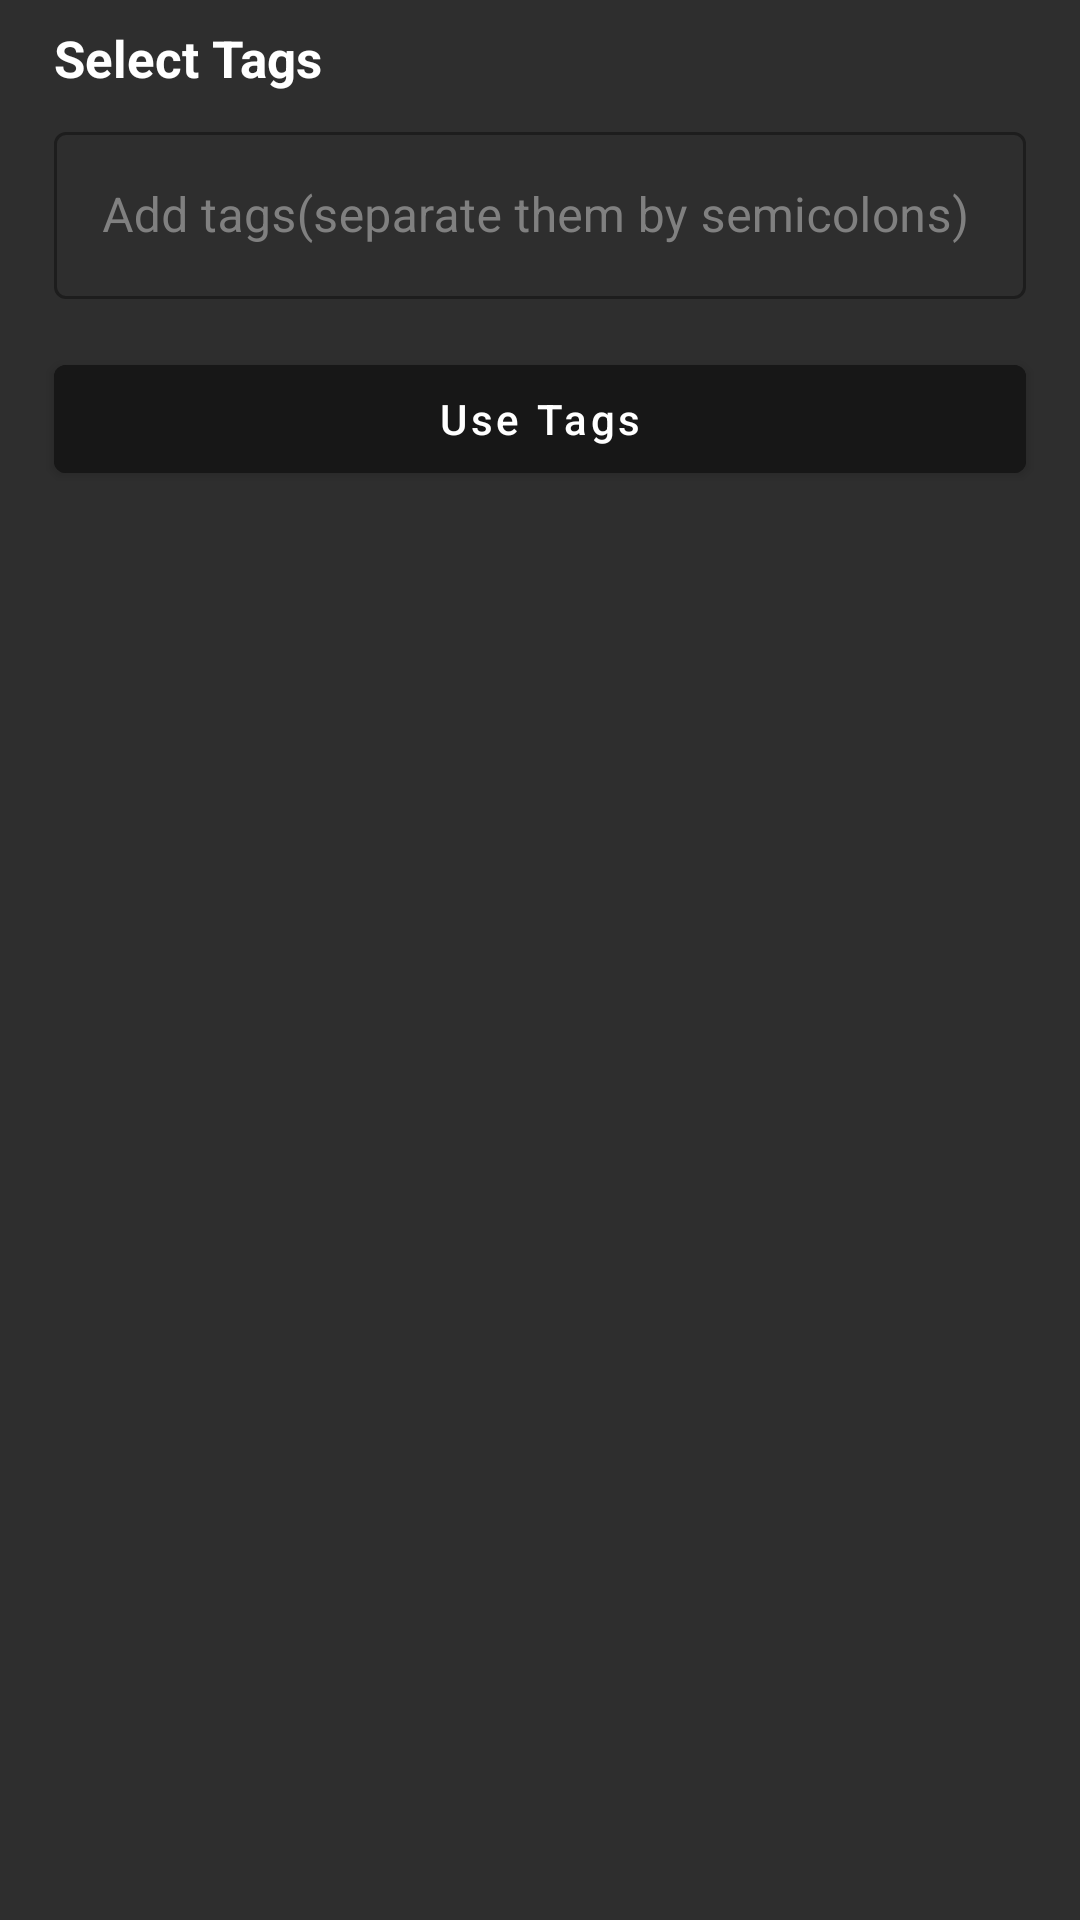

Produce the Android XML layout that renders to this screen, including the resource entries it uses.
<!-- AndroidManifest.xml: application theme Theme.Stackoverflow -->
<!-- res/layout/fragment_search_with_tag.xml -->
<?xml version="1.0" encoding="utf-8"?>
<androidx.coordinatorlayout.widget.CoordinatorLayout xmlns:android="http://schemas.android.com/apk/res/android"
    xmlns:app="http://schemas.android.com/apk/res-auto"
    xmlns:tools="http://schemas.android.com/tools"
    android:layout_width="match_parent"
    android:layout_height="match_parent"
    android:background="@color/black_low"
    android:paddingHorizontal="10dp"
    android:paddingBottom="50dp"
    app:layout_behavior="@string/bottom_sheet_behavior"
    tools:context=".ui.SearchWithTagFragment">

    <LinearLayout
        android:layout_width="match_parent"
        android:layout_height="wrap_content"
        android:orientation="vertical">

        <RelativeLayout
            android:layout_width="match_parent"
            android:layout_height="wrap_content"
            android:layout_marginTop="8dp"
            android:orientation="horizontal"
            android:paddingHorizontal="8dp">

            <TextView
                android:id="@+id/select_tags_textview"
                android:layout_width="wrap_content"
                android:layout_height="wrap_content"
                android:text="Select Tags"
                android:textColor="@color/white"
                android:textSize="17sp"
                android:textStyle="bold" />

            <ImageView
                android:id="@+id/close_tags"
                android:layout_width="wrap_content"
                android:layout_height="wrap_content"
                android:layout_alignParentEnd="true"
                android:foreground="?selectableItemBackgroundBorderless"
                android:src="@drawable/ic_close" />

        </RelativeLayout>

        <ProgressBar
            android:id="@+id/progress_bar"
            style="?android:attr/progressBarStyleHorizontal"
            android:layout_width="wrap_content"
            android:layout_height="wrap_content"
            android:layout_gravity="center_horizontal"
            android:layout_marginVertical="8dp"
            android:visibility="gone" />

        <com.google.android.material.textfield.TextInputLayout
            android:id="@+id/tags_input_text"
            style="@style/Widget.MaterialComponents.TextInputLayout.OutlinedBox"
            android:layout_width="match_parent"
            android:layout_height="wrap_content"
            android:layout_margin="8dp"
            android:textColorHint="@color/gray">

            <com.google.android.material.textfield.TextInputEditText
                android:layout_width="match_parent"
                android:layout_height="match_parent"
                android:hint="Add tags(separate them by semicolons)" />

        </com.google.android.material.textfield.TextInputLayout>

        <com.google.android.material.button.MaterialButton
            android:id="@+id/use_tags_button"
            android:layout_width="match_parent"
            android:layout_height="wrap_content"
            android:layout_marginHorizontal="8dp"
            android:layout_marginTop="8dp"
            android:backgroundTint="@color/black_Mid"
            android:text="Use Tags"
            android:textAllCaps="false"
            android:textColor="@color/white"
            android:textColorHint="@color/white" />

        <ProgressBar
            android:id="@+id/searching_tags_progressbar"
            android:layout_width="wrap_content"
            android:layout_height="wrap_content"
            android:layout_gravity="center_horizontal"
            android:layout_marginVertical="8dp"
            android:visibility="gone" />

        <LinearLayout
            android:id="@+id/null_search_tags"
            android:layout_width="match_parent"
            android:layout_height="0dp"
            android:layout_weight="1"
            android:gravity="center"
            android:orientation="vertical"
            android:visibility="gone">

            <ImageView
                android:layout_width="30dp"
                android:layout_height="30dp"
                android:src="@drawable/ic_error" />

            <TextView
                android:layout_width="match_parent"
                android:layout_height="wrap_content"
                android:gravity="center_horizontal"
                android:text="No results match your search keyword"
                android:textSize="20sp" />

        </LinearLayout>

        <LinearLayout
            android:id="@+id/error_network_tags"
            android:layout_width="match_parent"
            android:layout_height="0dp"
            android:layout_weight="1"
            android:gravity="center"
            android:orientation="vertical"
            android:visibility="gone">

            <ImageView
                android:layout_width="30dp"
                android:layout_height="30dp"
                android:src="@drawable/ic_error" />

            <TextView
                android:layout_width="match_parent"
                android:layout_height="wrap_content"
                android:gravity="center_horizontal"
                android:text="There's some error"
                android:textSize="20sp" />

        </LinearLayout>

        <androidx.recyclerview.widget.RecyclerView
            android:id="@+id/questions_after_tag_rv"
            android:layout_width="match_parent"
            android:layout_height="match_parent"
            android:layout_marginTop="12dp"
            android:paddingStart="5dp"
            android:paddingEnd="5dp"
            android:visibility="gone"
            app:layoutManager="androidx.recyclerview.widget.LinearLayoutManager"
            tools:itemCount="6"
            tools:listitem="@layout/question_item"
            tools:visibility="visible" />

    </LinearLayout>


</androidx.coordinatorlayout.widget.CoordinatorLayout>
<!-- res/layout/question_item.xml (included above) -->
<?xml version="1.0" encoding="utf-8"?>
<androidx.constraintlayout.widget.ConstraintLayout xmlns:android="http://schemas.android.com/apk/res/android"
    xmlns:app="http://schemas.android.com/apk/res-auto"
    xmlns:tools="http://schemas.android.com/tools"
    android:layout_width="match_parent"
    android:layout_height="wrap_content"
    android:background="@drawable/ic_background">

    <TextView
        android:id="@+id/question_item_text"
        android:layout_width="0dp"
        android:layout_height="wrap_content"
        android:layout_marginHorizontal="12dp"
        android:layout_marginTop="8dp"
        android:maxLines="2"
        android:textColor="@color/white"
        android:textSize="16sp"
        app:layout_constraintEnd_toEndOf="parent"
        app:layout_constraintStart_toStartOf="parent"
        app:layout_constraintTop_toTopOf="parent"
        tools:text="Question" />

    <androidx.cardview.widget.CardView
        android:id="@+id/question_item_author_card"
        android:layout_width="wrap_content"
        android:layout_height="wrap_content"
        android:layout_marginTop="6dp"
        app:cardCornerRadius="18dp"
        app:layout_constraintStart_toStartOf="@+id/question_item_text"
        app:layout_constraintTop_toBottomOf="@+id/question_item_text">

        <ImageView
            android:id="@+id/question_item_author"
            android:layout_width="40dp"
            android:layout_height="40dp"
            tools:src="@drawable/ic_launcher_background" />

    </androidx.cardview.widget.CardView>

    <TextView
        android:id="@+id/question_item_author_text"
        android:layout_width="0dp"
        android:layout_height="wrap_content"
        android:layout_marginStart="6dp"
        android:layout_marginEnd="14dp"
        android:textColor="@color/white"
        android:textSize="14sp"
        app:layout_constraintBottom_toTopOf="@+id/question_item_timestamp_text"
        app:layout_constraintEnd_toEndOf="parent"
        app:layout_constraintStart_toEndOf="@+id/question_item_author_card"
        app:layout_constraintTop_toTopOf="@+id/question_item_author_card"
        tools:text="owner" />

    <TextView
        android:id="@+id/question_item_timestamp_text"
        android:layout_width="0dp"
        android:layout_height="wrap_content"
        android:layout_marginStart="6dp"
        android:layout_marginEnd="14dp"
        android:textColor="@color/white"
        android:textSize="11sp"
        app:layout_constraintBottom_toBottomOf="@+id/question_item_author_card"
        app:layout_constraintEnd_toEndOf="parent"
        app:layout_constraintStart_toEndOf="@+id/question_item_author_card"
        app:layout_constraintTop_toBottomOf="@+id/question_item_author_text"
        tools:text="Timestamp" />

    <androidx.recyclerview.widget.RecyclerView
        android:id="@+id/question_item_tags_rv"
        android:layout_width="0dp"
        android:layout_height="wrap_content"
        android:layout_marginTop="10dp"
        android:orientation="horizontal"
        app:layoutManager="androidx.recyclerview.widget.LinearLayoutManager"
        app:layout_constraintEnd_toEndOf="@id/question_item_text"
        app:layout_constraintStart_toStartOf="@id/question_item_text"
        app:layout_constraintTop_toBottomOf="@id/question_item_author_card"
        tools:itemCount="4"
        tools:listitem="@layout/tag_item" />




</androidx.constraintlayout.widget.ConstraintLayout>
<!-- res/layout/tag_item.xml (included above) -->
<?xml version="1.0" encoding="utf-8"?>
<androidx.cardview.widget.CardView xmlns:android="http://schemas.android.com/apk/res/android"
    xmlns:app="http://schemas.android.com/apk/res-auto"
    xmlns:tools="http://schemas.android.com/tools"
    android:id="@+id/tag_item_card"
    android:layout_width="wrap_content"
    android:layout_height="wrap_content"
    android:layout_marginEnd="5dp"
    app:cardBackgroundColor="@color/black_low"
    app:cardCornerRadius="10dp">

    <TextView
        android:id="@+id/tag_item_text"
        android:layout_width="wrap_content"
        android:layout_height="wrap_content"
        android:layout_gravity="center_vertical"
        android:paddingHorizontal="6dp"
        android:paddingVertical="3dp"
        android:textColor="@color/white"
        android:textSize="10sp"
        tools:text="kotlin" />

</androidx.cardview.widget.CardView>
<!-- resources referenced by this layout -->
<resources>
  <color name="black_Mid">#171717</color>
  <color name="black_low">#2E2E2E</color>
  <color name="gray">#808080</color>
  <color name="white">#FFFFFFFF</color>
  <!-- drawable ic_background (drawable) -->
  <?xml version="1.0" encoding="utf-8"?>
  <shape xmlns:android="http://schemas.android.com/apk/res/android">
      <stroke
          android:width="2dp"
          android:color="#808080" />
      <corners android:radius="12dp" />
      <solid android:color="#171717" />
  </shape>
  <!-- drawable ic_error (drawable) -->
  <vector xmlns:android="http://schemas.android.com/apk/res/android"
      android:width="24dp"
      android:height="24dp"
      android:tint="#c0c0c0"
      android:viewportWidth="24"
      android:viewportHeight="24">
      <path
          android:fillColor="@android:color/white"
          android:pathData="M12,2C6.48,2 2,6.48 2,12s4.48,10 10,10 10,-4.48 10,-10S17.52,2 12,2zM13,17h-2v-2h2v2zM13,13h-2L11,7h2v6z" />
  </vector>
  <style name="Theme.Stackoverflow" parent="Theme.MaterialComponents.DayNight.NoActionBar">
          
          <item name="colorPrimary">@color/purple_500</item>
          <item name="colorPrimaryVariant">@color/purple_700</item>
          <item name="colorOnPrimary">@color/white</item>
          
          <item name="colorSecondary">@color/teal_200</item>
          <item name="colorSecondaryVariant">@color/teal_700</item>
          <item name="colorOnSecondary">@color/black</item>
          
          <item name="android:statusBarColor">?attr/colorPrimaryVariant</item>
          
      </style>
  <color name="purple_500">#FF6200EE</color>
  <color name="purple_700">#FF3700B3</color>
  <color name="teal_200">#FF03DAC5</color>
  <color name="teal_700">#FF018786</color>
  <color name="black">#FF000000</color>
</resources>
